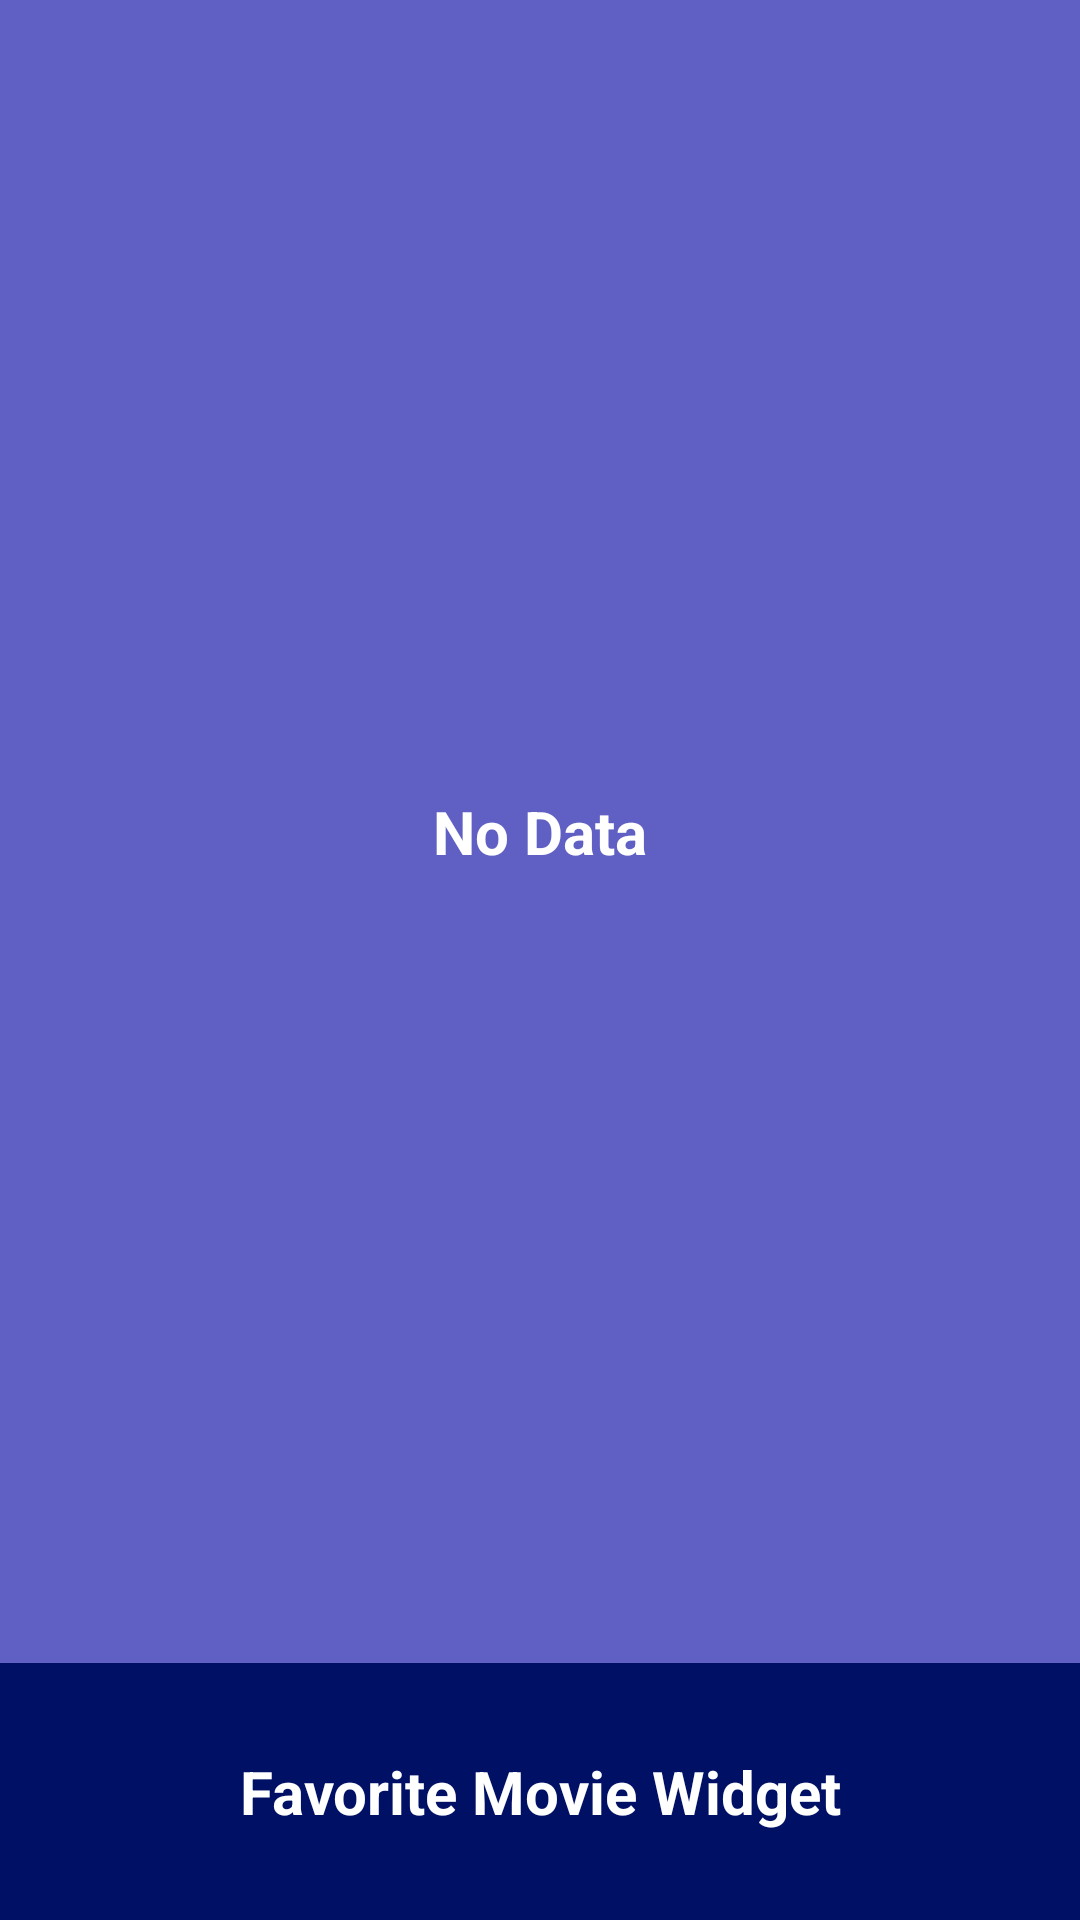

Write the Android layout XML for this screen, with the resource values it uses.
<!-- AndroidManifest.xml: application theme AppTheme -->
<!-- res/layout/favorite_widget.xml -->
<FrameLayout xmlns:android="http://schemas.android.com/apk/res/android"
    android:layout_width="match_parent"
    android:layout_height="match_parent">

    <LinearLayout
        android:layout_width="match_parent"
        android:layout_height="match_parent"
        android:orientation="vertical"
        android:weightSum="10">

        <StackView
            android:id="@+id/stack_view"
            android:layout_width="match_parent"
            android:layout_height="wrap_content"
            android:layout_weight="9"
            android:loopViews="true" />

        <TextView
            android:id="@+id/banner_text"
            android:layout_width="match_parent"
            android:layout_height="wrap_content"
            android:layout_gravity="center"
            android:layout_weight="1"
            android:background="@color/colorPrimaryDark"
            android:text="@string/favorite_movie_widget"
            android:textAlignment="center"
            android:textColor="@android:color/white"
            android:textSize="20sp"
            android:textStyle="bold" />

    </LinearLayout>

    <LinearLayout
        android:id="@+id/empty_view"
        android:layout_width="match_parent"
        android:layout_height="match_parent"
        android:orientation="vertical"
        android:weightSum="10">

        <TextView
            android:layout_width="match_parent"
            android:layout_height="wrap_content"
            android:layout_weight="9"
            android:background="@color/colorAccent"
            android:gravity="center"
            android:text="@string/no_data"
            android:textColor="@android:color/white"
            android:textSize="20sp"
            android:textStyle="bold" />

        <TextView
            android:layout_width="match_parent"
            android:layout_height="wrap_content"
            android:layout_weight="1"
            android:background="@color/colorPrimaryDark"
            android:gravity="center"
            android:text="@string/favorite_movie_widget"
            android:textColor="@android:color/white"
            android:textSize="20sp"
            android:textStyle="bold" />

    </LinearLayout>

</FrameLayout>
<!-- resources referenced by this layout -->
<resources>
  <color name="colorAccent">#5f5fc4</color>
  <color name="colorPrimaryDark">#001064</color>
  <string name="favorite_movie_widget">Favorite Movie Widget</string>
  <string name="no_data">No Data</string>
  <style name="AppTheme" parent="Theme.AppCompat.Light.DarkActionBar">
          
          <item name="colorPrimary">@color/colorPrimary</item>
          <item name="colorPrimaryDark">@color/colorPrimaryDark</item>
          <item name="colorAccent">@color/colorAccent</item>
      </style>
  <color name="colorPrimary">#283593</color>
</resources>
